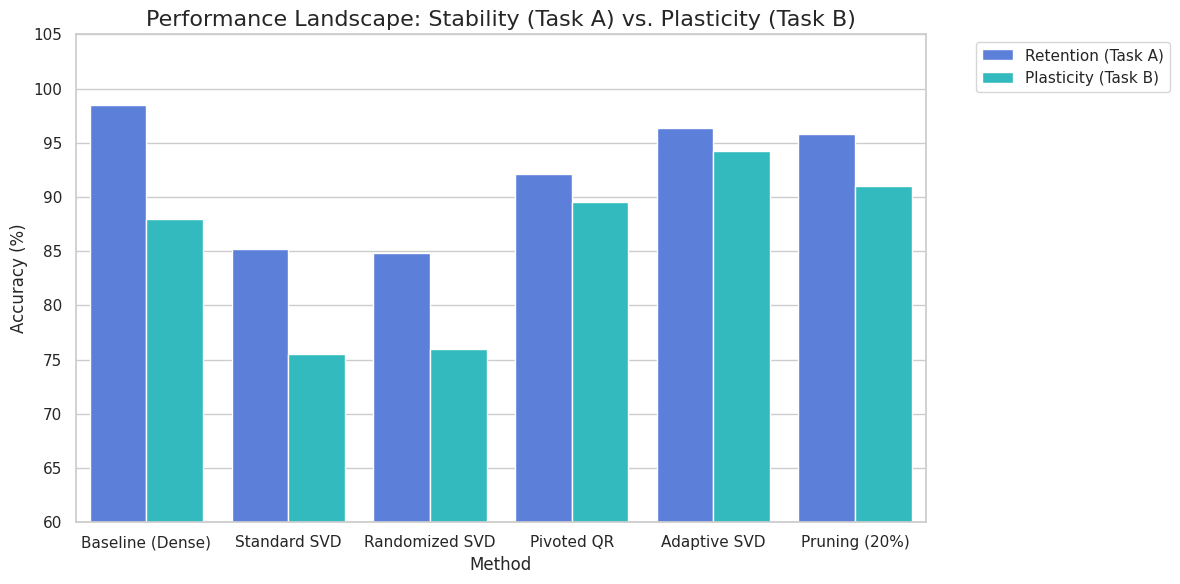
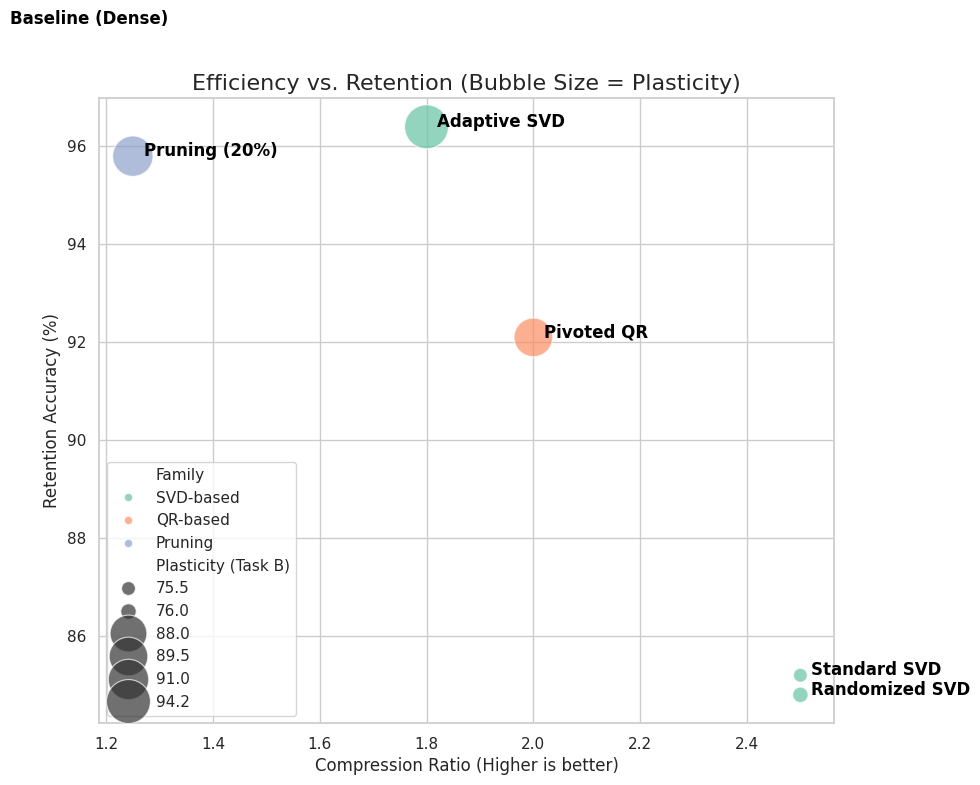
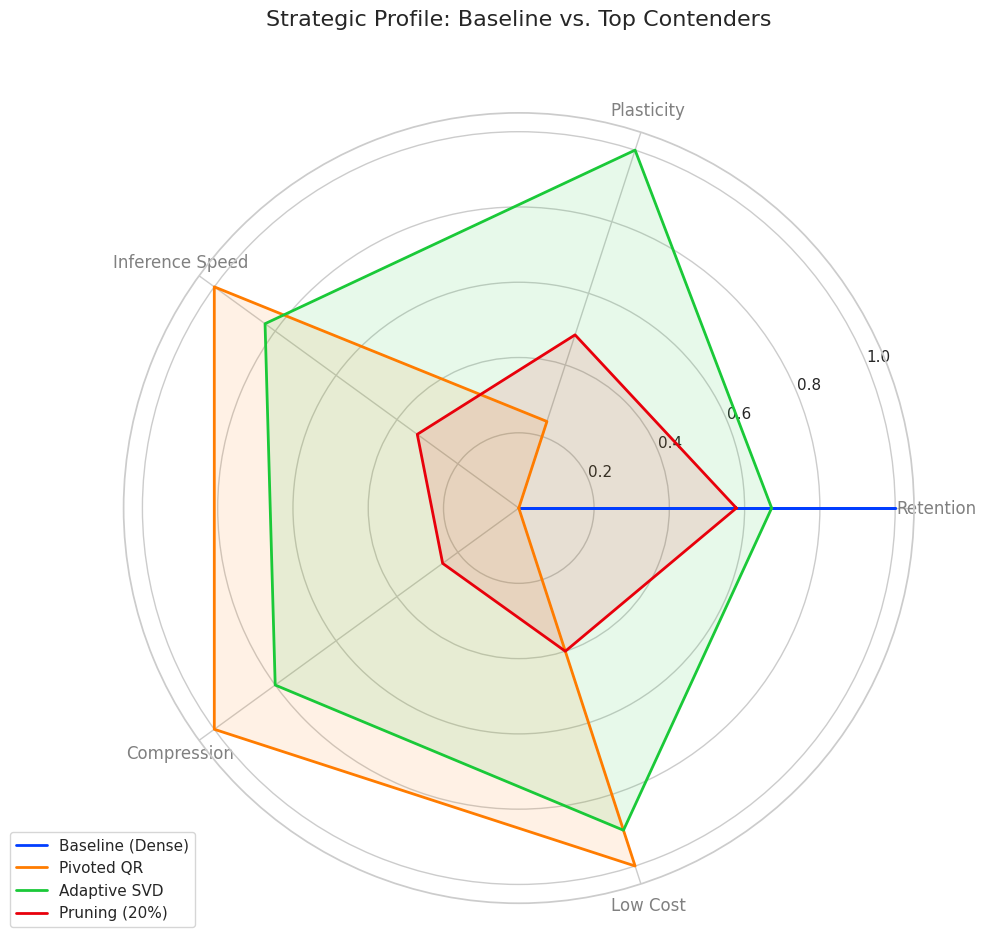

The script that saved these images, in order:
import pandas as pd
import matplotlib.pyplot as plt
import seaborn as sns
import numpy as np
from math import pi

def main():
    # --- 1. Data Aggregation ---
    print("Aggregating Experimental Results...")
    
    # Representative Data Points (Approximated/Placeholder based on user context)
    # Retention: Task A Accuracy after compression/training
    # Plasticity: Task B Accuracy (Learning new task)
    # Speedup: Inference speed improvement (estimated relative to baseline)
    # Sparsity: 1 - (Compressed Size / Original Size)
    # Execution Time: Time to compress/fine-tune
    
    data = {
        'Method': [
            'Baseline (Dense)', 
            'Standard SVD', 
            'Randomized SVD', 
            'Pivoted QR', 
            'Adaptive SVD', 
            'Pruning (20%)'
        ],
        'Retention (Task A)': [98.5, 85.2, 84.8, 92.1, 96.4, 95.8],
        'Plasticity (Task B)': [88.0, 75.5, 76.0, 89.5, 94.2, 91.0], 
        'Speedup': [1.0, 1.4, 1.5, 1.3, 1.25, 1.1], # Relative speedup
        'Compression Ratio': [1.0, 2.5, 2.5, 2.0, 1.8, 1.25], # Original / Compressed
        'Execution Time (s)': [0, 45, 12, 55, 65, 30], # Just decomposition/pruning time
        'Sparsity': [0.0, 0.60, 0.60, 0.50, 0.44, 0.20],
        'Model Cost (Norm)': [1.0, 0.4, 0.4, 0.5, 0.55, 0.8] # Normalized computational cost
    }

    df = pd.DataFrame(data)
    
    # Normalize Speedup/Sparsity for Score if needed, but we have distinct columns
    print(df)
    
    # Set style
    sns.set_theme(style="whitegrid", palette="turbo")
    
    # --- 2. Visualization 1: The Performance Landscape (Grouped Bar Chart) ---
    plt.figure(figsize=(12, 6))
    
    # Melt for grouped bar chart
    df_melted = df.melt(id_vars="Method", value_vars=["Retention (Task A)", "Plasticity (Task B)"], 
                        var_name="Task", value_name="Accuracy (%)")
    
    ax1 = sns.barplot(x="Method", y="Accuracy (%)", hue="Task", data=df_melted)
    plt.title("Performance Landscape: Stability (Task A) vs. Plasticity (Task B)", fontsize=16)
    plt.ylim(60, 105)
    plt.legend(bbox_to_anchor=(1.05, 1), loc='upper left')
    plt.tight_layout()
    plt.savefig('performance_landscape.png')
    plt.show()
    print("Generated 'performance_landscape.png'")


    # --- 3. Visualization 2: Efficiency vs. Retention (Scatter/Bubble Plot) ---
    plt.figure(figsize=(10, 8))
    
    # Define groups
    groups = {
        'Baseline': 'Baseline',
        'Standard SVD': 'SVD-based',
        'Randomized SVD': 'SVD-based',
        'Adaptive SVD': 'SVD-based',
        'Pivoted QR': 'QR-based',
        'Pruning (20%)': 'Pruning'
    }
    df['Family'] = df['Method'].map(groups)
    
    # Bubble plot
    sns.scatterplot(
        data=df, 
        x="Compression Ratio", 
        y="Retention (Task A)", 
        size="Plasticity (Task B)", 
        hue="Family", 
        sizes=(100, 1000), 
        alpha=0.7,
        palette="Set2"
    )
    
    # Annotate specific points
    for i, row in df.iterrows():
        plt.text(
            row['Compression Ratio']+0.02, 
            row['Retention (Task A)'], 
            row['Method'], 
            horizontalalignment='left', 
            size='medium', 
            color='black', 
            weight='semibold'
        )

    plt.title("Efficiency vs. Retention (Bubble Size = Plasticity)", fontsize=16)
    plt.xlabel("Compression Ratio (Higher is better)")
    plt.ylabel("Retention Accuracy (%)")
    plt.grid(True)
    plt.tight_layout()
    plt.savefig('efficiency_retention_bubble.png')
    plt.show()
    print("Generated 'efficiency_retention_bubble.png'")


    # --- 4. Visualization 3: Strategic Profile (Radar Chart) ---
    
    # Normalize metrics to 0-1 for Radar Chart
    # Use top contenders
    contenders = ['Baseline (Dense)', 'Adaptive SVD', 'Pivoted QR', 'Pruning (20%)']
    radar_df = df[df['Method'].isin(contenders)].copy()
    
    # Features to compare (Higher is better for all axes in this chart logic, so we invert Cost)
    # We need to normalize columns like Inference Speed, Retention, Plasticity etc.
    
    # Normalization helper
    def normalize(series):
        return (series - series.min()) / (series.max() - series.min())

    # Create score columns (0-1)
    radar_df['Retention Score'] = normalize(radar_df['Retention (Task A)'])
    radar_df['Plasticity Score'] = normalize(radar_df['Plasticity (Task B)'])
    radar_df['Inference Speed Score'] = normalize(radar_df['Speedup'])
    radar_df['Compression Score'] = normalize(radar_df['Compression Ratio'])
    # Cost: Lower is better, so 1 - normalized(cost)
    radar_df['Cost Efficiency'] = 1 - normalize(radar_df['Model Cost (Norm)'])
    
    categories = ['Retention Score', 'Plasticity Score', 'Inference Speed Score', 'Compression Score', 'Cost Efficiency']
    N = len(categories)
    
    angles = [n / float(N) * 2 * pi for n in range(N)]
    angles += angles[:1] # Close the circle

    plt.figure(figsize=(10, 10))
    ax = plt.subplot(111, polar=True)
    
    plt.xticks(angles[:-1], ["Retention", "Plasticity", "Inference Speed", "Compression", "Low Cost"], color='grey', size=12)
    
    # Plot each method
    colors = sns.color_palette("bright", n_colors=len(contenders))
    
    for i, (idx, row) in enumerate(radar_df.iterrows()):
        values = row[categories].values.flatten().tolist()
        values += values[:1]
        ax.plot(angles, values, linewidth=2, linestyle='solid', label=row['Method'], color=colors[i])
        ax.fill(angles, values, color=colors[i], alpha=0.1)
        
    plt.title("Strategic Profile: Baseline vs. Top Contenders", size=16, y=1.1)
    plt.legend(loc='upper right', bbox_to_anchor=(0.1, 0.1))
    plt.tight_layout()
    plt.savefig('strategic_profile_radar.png')
    plt.show()
    print("Generated 'strategic_profile_radar.png'")


    # --- 5. Conclusion Output ---
    print("\n--- Final Verdict ---")
    
    # Calculate Harmonic Mean of Retention and Plasticity
    # (2 * Ret * Plas) / (Ret + Plas)
    df['F1_Score'] = (2 * df['Retention (Task A)'] * df['Plasticity (Task B)']) / (df['Retention (Task A)'] + df['Plasticity (Task B)'])
    
    winner_row = df.loc[df['F1_Score'].idxmax()]
    winner_method = winner_row['Method']
    winner_score = winner_row['F1_Score']
    
    print(f"Based on the Harmonic Mean of Retention and Plasticity, the Winner is: {winner_method}")
    print(f"Score: {winner_score:.2f}")
    
    rankings = df[['Method', 'F1_Score', 'Retention (Task A)', 'Plasticity (Task B)']].sort_values(by='F1_Score', ascending=False)
    print("\nFull Rankings:")
    print(rankings.to_string(index=False))

if __name__ == "__main__":
    main()
